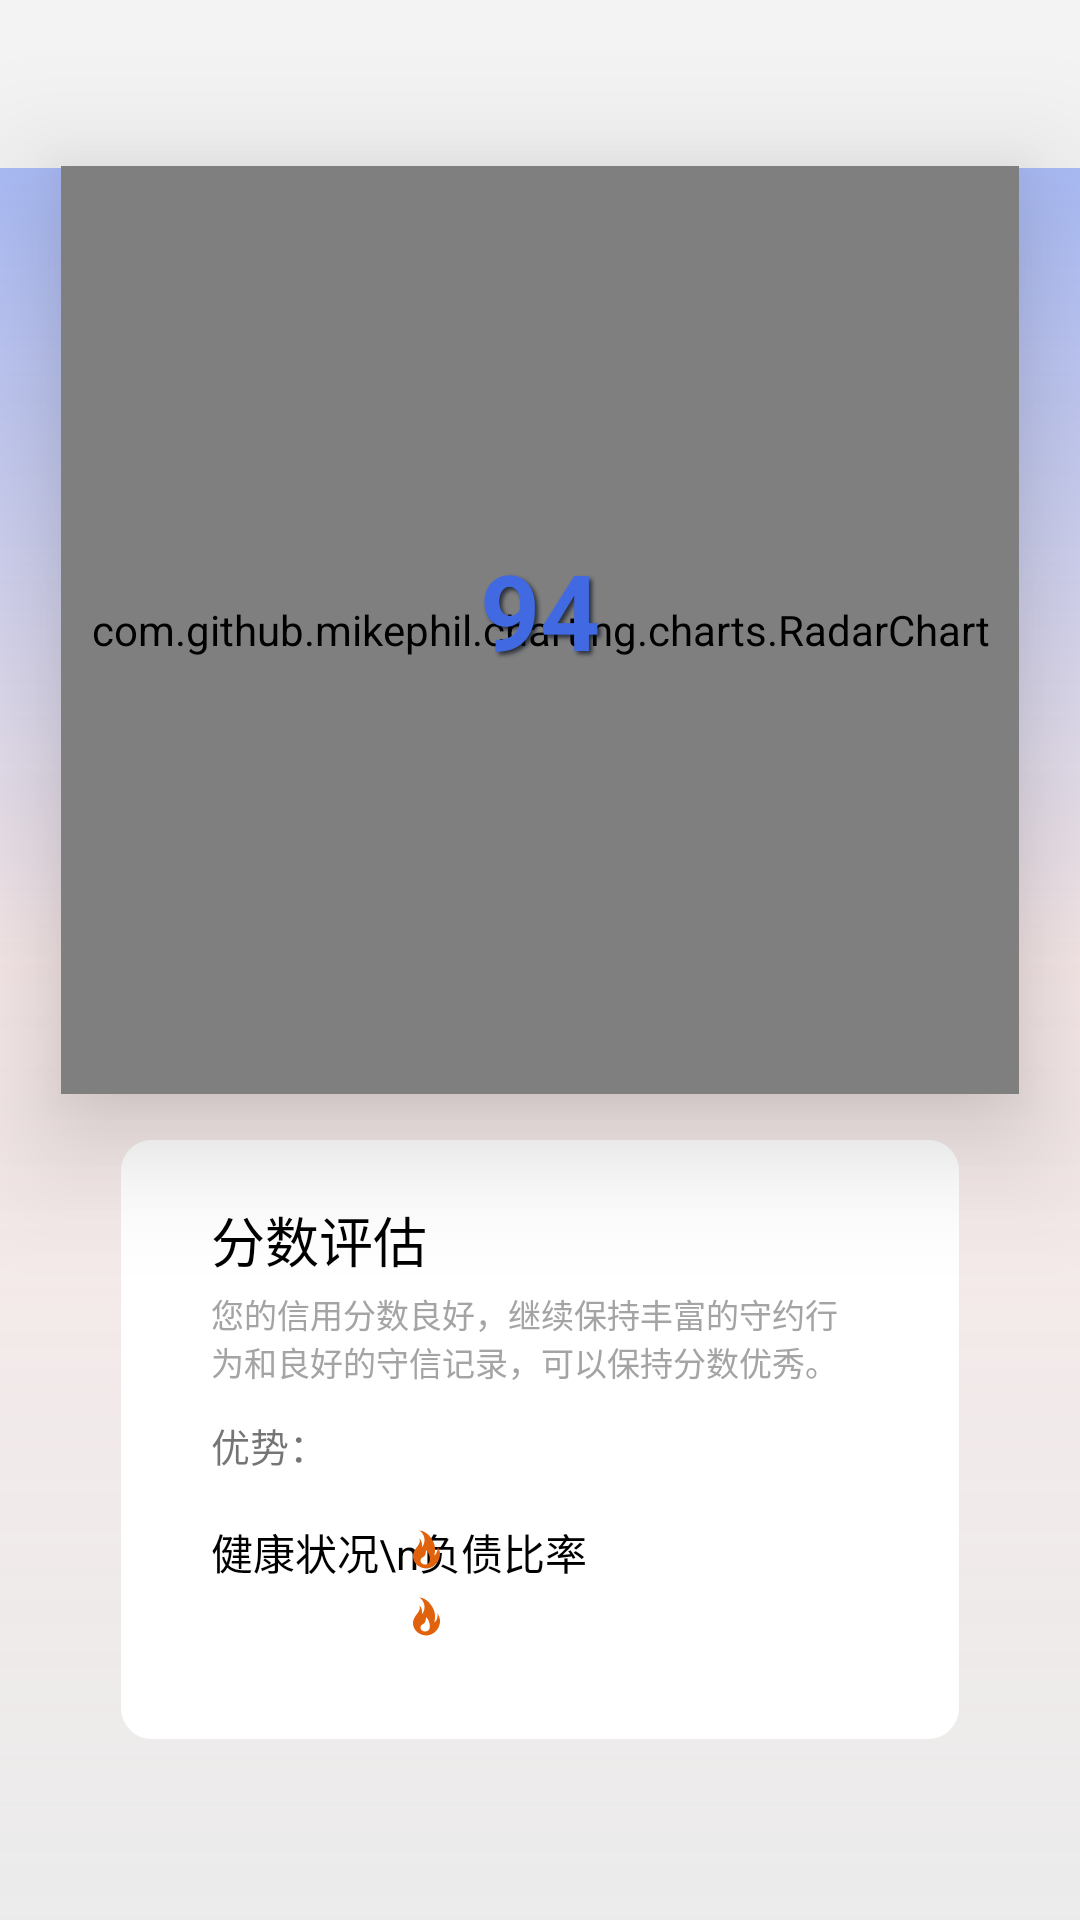

Android layout source for this screen:
<!-- AndroidManifest.xml: activity theme AppCompatTheme -->
<!-- res/layout/activity_success_score.xml -->
<?xml version="1.0" encoding="utf-8"?>
<RelativeLayout xmlns:android="http://schemas.android.com/apk/res/android"
    xmlns:app="http://schemas.android.com/apk/res-auto"
    xmlns:tools="http://schemas.android.com/tools"
    android:layout_width="match_parent"
    android:layout_height="match_parent"
    tools:context=".SuccessScoreActivity"
    android:background="@drawable/lcbgc1">

    <androidx.appcompat.widget.Toolbar
        android:id="@+id/tl_ssb"
        android:layout_width="match_parent"
        android:layout_height="wrap_content"
        app:titleTextAppearance="@style/TitleText"
        app:titleTextColor="@color/black"
        android:background="#F3F3F3"
        />

    <View
        android:id="@+id/ve_ssb1"
        android:layout_width="wrap_content"
        android:layout_height="250dp"
        android:layout_alignParentStart="true"
        android:layout_alignParentTop="true"
        android:layout_alignParentEnd="true"
        android:layout_marginStart="50dp"
        android:layout_marginTop="80dp"
        android:layout_marginEnd="50dp"
        android:background="@drawable/line5"
        android:translationZ="25dp"
        android:outlineAmbientShadowColor="#B309101D"
        />

    <TextView
        android:id="@+id/tv_ssb1"
        android:layout_width="wrap_content"
        android:layout_height="wrap_content"
        android:layout_alignStart="@+id/ve_ssb2"
        android:layout_alignTop="@+id/ve_ssb2"
        android:layout_marginStart="30dp"
        android:layout_marginTop="20dp"
        android:text="分数评估"
        android:translationZ="25dp"
        android:textSize="18dp"
        android:textColor="@color/black"
        />

    <TextView
        android:id="@+id/tv_ssb2"
        android:layout_width="wrap_content"
        android:layout_height="wrap_content"
        android:layout_alignStart="@+id/ve_ssb1"
        android:layout_alignTop="@+id/ve_ssb1"
        android:layout_alignEnd="@+id/ve_ssb1"
        android:layout_alignBottom="@+id/ve_ssb1"
        android:layout_marginStart="100dp"
        android:layout_marginTop="100dp"
        android:layout_marginEnd="100dp"
        android:layout_marginBottom="100dp"
        android:text="94"
        android:translationZ="30dp"
        android:textSize="35dp"
        android:textAlignment="center"
        android:textColor="@color/gbule"
        android:textStyle="bold"
        android:shadowRadius="3.0"
        android:shadowDx="3"
        android:shadowDy="3"
        android:shadowColor="#B309101D"
        />

    <TextView
        android:id="@+id/tv_ssb3"
        android:layout_width="wrap_content"
        android:layout_height="wrap_content"
        android:layout_alignStart="@+id/tv_ssb1"
        android:layout_alignTop="@+id/tv_ssb1"
        android:layout_alignEnd="@+id/ve_ssb2"
        android:layout_marginStart="0dp"
        android:layout_marginTop="30dp"
        android:layout_marginEnd="30dp"
        android:text="您的信用分数良好，继续保持丰富的守约行为和良好的守信记录，可以保持分数优秀。"
        android:textColor="#A4A4A5"
        android:textSize="11dp"
        android:translationZ="25dp" />

    <View
        android:id="@+id/ve_ssb2"
        android:layout_width="wrap_content"
        android:layout_height="wrap_content"
        android:layout_alignStart="@+id/ve_ssb1"
        android:layout_alignTop="@+id/ve_ssb1"
        android:layout_alignEnd="@+id/ve_ssb1"
        android:layout_alignBottom="@+id/ve_ssb1"
        android:layout_marginStart="-10dp"
        android:layout_marginTop="300dp"
        android:layout_marginEnd="-10dp"
        android:layout_marginBottom="-250dp"
        android:background="@drawable/shape_rect_white2"
        android:translationZ="0dp"
        android:outlineAmbientShadowColor="#B309101D"
        />


    

    <com.github.mikephil.charting.charts.RadarChart
        android:id="@+id/radar"
        android:layout_width="match_parent"
        android:layout_height="wrap_content"
        android:layout_alignStart="@+id/ve_ssb1"
        android:layout_alignTop="@+id/ve_ssb1"
        android:layout_alignEnd="@+id/ve_ssb1"
        android:layout_alignBottom="@+id/ve_ssb1"
        android:layout_marginStart="-30dp"
        android:layout_marginTop="-25dp"
        android:layout_marginEnd="-30dp"
        android:layout_marginBottom="-35dp"
        android:translationZ="25dp" />

    <TextView
        android:id="@+id/tv_ssb4"
        android:layout_width="wrap_content"
        android:layout_height="wrap_content"
        android:layout_below="@+id/tv_ssb3"
        android:layout_alignStart="@+id/tv_ssb3"
        android:layout_alignEnd="@+id/tv_ssb3"
        android:layout_alignBottom="@+id/tv_ssb3"
        android:layout_marginStart="0dp"
        android:layout_marginTop="10dp"
        android:layout_marginEnd="0dp"
        android:layout_marginBottom="-30dp"
        android:text="优势："
        android:textSize="13dp"/>

    <TextView
        android:id="@+id/tv_ssb5"
        android:layout_width="wrap_content"
        android:layout_height="wrap_content"
        android:layout_alignTop="@+id/tv_ssb4"
        android:layout_alignStart="@+id/tv_ssb4"
        android:layout_alignEnd="@+id/tv_ssb4"
        android:layout_alignBottom="@+id/tv_ssb4"
        android:layout_marginStart="0dp"
        android:layout_marginTop="35dp"
        android:layout_marginEnd="0dp"
        android:layout_marginBottom="-55dp"
        android:text="健康状况\n负债比率"
        android:textSize="14dp"
        android:textColor="@color/black"/>

    <ImageView
        android:layout_width="15dp"
        android:layout_height="15dp"
        android:layout_alignTop="@+id/tv_ssb5"
        android:layout_alignEnd="@+id/tv_ssb5"
        android:layout_marginEnd="140dp"
        android:layout_marginTop="2dp"
        android:src="@drawable/uppoint" />

    <ImageView
        android:layout_width="15dp"
        android:layout_height="15dp"
        android:layout_alignBottom="@+id/tv_ssb5"
        android:layout_alignEnd="@+id/tv_ssb5"
        android:layout_marginEnd="140dp"
        android:layout_marginBottom="0dp"
        android:src="@drawable/uppoint" />


    <Button
        android:id="@+id/but_ssb1"
        android:layout_width="wrap_content"
        android:layout_height="wrap_content"
        android:layout_alignStart="@+id/ve_ssb2"
        android:layout_alignTop="@+id/ve_ssb2"
        android:layout_alignEnd="@+id/ve_ssb2"
        android:layout_marginStart="20dp"
        android:layout_marginTop="270dp"
        android:layout_marginEnd="20dp"
        android:background="@drawable/butss_bc3"
        android:text="继     续"
        android:textSize="16dp"
        android:textColor="@color/white"
        />




</RelativeLayout>
<!-- resources referenced by this layout -->
<resources>
  <color name="black">#FF000000</color>
  <color name="gbule">#4169E1</color>
  <color name="white">#FFFFFFFF</color>
  <!-- drawable butss_bc3 (drawable) -->
  <?xml version="1.0" encoding="utf-8"?>
  <shape xmlns:android="http://schemas.android.com/apk/res/android">
  
      
  
      
  
      
  
      
  
      
  
      <gradient
          android:startColor="@color/gbule"
          android:centerColor="@color/gbule"
          android:endColor="@color/gbule"
          android:type="linear"
          android:angle="315" />
  
      <corners android:radius="15dp"/>
  
  
  </shape>
  <!-- drawable lcbgc1 (drawable) -->
  <?xml version="1.0" encoding="utf-8"?>
  <shape xmlns:android="http://schemas.android.com/apk/res/android">
  
      
  
      
  
      
  
      
  
      
  
      <gradient
          android:startColor="#80DCDCDC"
          android:centerColor="#95F5DCDC"
          android:endColor="#9BB3FB"
          android:type="linear"
          android:angle="90" />
  
      
  
  </shape>
  <!-- drawable line5 (drawable) -->
  <vector xmlns:android="http://schemas.android.com/apk/res/android"
      android:width="32dp"
      android:height="32dp"
      android:viewportWidth="173"
      android:viewportHeight="173">
    <path
        android:pathData="M85.59,0l-85.59,62.19l32.69,100.62l105.8,0l32.69,-100.62z"
        android:strokeWidth="0"
        android:fillColor="#55ffffff"
        android:fillType="evenOdd"
        android:strokeColor="#55ffffff"/>
  </vector>
  <!-- drawable shape_rect_white2 (drawable) -->
  <shape xmlns:android="http://schemas.android.com/apk/res/android" >
  
      
      <solid android:color="#FFFFFF" />
  
      
      <stroke
          android:width="0.1dp"
          android:color="#FFFFFF" />
  
      
      <corners android:radius="10dp" />
  
  </shape>
  <!-- drawable uppoint (drawable) -->
  <vector xmlns:android="http://schemas.android.com/apk/res/android"
      android:width="32dp"
      android:height="32dp"
      android:viewportWidth="1024"
      android:viewportHeight="1024">
    <path
        android:pathData="M819.2,599.1v40.8c-0.6,2 -1.3,4 -1.7,6 -4.1,21.6 -6.4,43.7 -12.7,64.6 -18.4,61.8 -52.9,113.2 -101.2,155.3 -37.2,32.4 -79.2,55.8 -127.2,67.3 -15.8,3.8 -32,6.1 -48,9h-40.2c-2,-0.6 -4,-1.5 -6,-1.7a300.6,300.6 0,0 1,-120.5 -33.4c-71.3,-36.9 -122.9,-91.7 -146.3,-170.7 -5,-16.9 -7.1,-34.6 -10.6,-51.9v-38.9c1.5,-9.6 2.8,-19.2 4.6,-28.8 7.6,-41.8 25.9,-78.8 50.2,-112.9 22.9,-32.2 47.1,-63.3 68.9,-96.3 23.5,-35.8 34.8,-75.4 28.2,-119l-3.8,-25.7 2.6,-0.6c52.4,55.6 60.9,123.9 53.4,197.7 1.9,-2 3.5,-3.5 4.7,-5.2 44.5,-60.9 63.6,-128.3 49.1,-203.6 -9.2,-48 -29.1,-91.1 -62.1,-126.9 -14.3,-15.5 -31.6,-28.2 -47.6,-42.2h16.5c1.4,0.6 2.6,1.5 4,1.7 29,2.5 56.2,11.5 82.1,24.3 59.3,29.1 107.3,72.1 147.5,124.6 59.1,77.2 97.5,162.9 105.1,261.5 2.9,37.6 -0.9,74.2 -10.8,110.3 -3.8,13.7 -9,26.9 -13.8,41.1 19.2,-8.3 33.7,-20.9 45,-37.3 33.6,-49.1 43,-103.7 35.3,-164.1 2.5,2.9 3.8,4.1 4.6,5.5 20.2,32.4 35.4,66.9 43.3,104.5 3.1,14.8 4.9,30.1 7.4,45.1zM502.9,527.2l-2.4,1.6c-1,14.9 -1.8,29.8 -3.2,44.7a175.6,175.6 0,0 1,-17.9 65c-12.8,25 -34.3,40.4 -58,52.8 -25.6,13.4 -41.7,32.5 -43.8,62.7 -2.2,31.1 7,57.2 31.7,76.2 23.2,17.9 50.2,23.7 78.8,22.7 45.7,-1.5 79.8,-23.6 93.5,-70 9.8,-33.3 8.2,-66.9 1.7,-100.4 -9,-46 -25.4,-88.8 -53.5,-126.4 -7.9,-10.5 -17.9,-19.4 -26.9,-29.1z"
        android:fillColor="#e0620d"/>
  </vector>
  <style name="TitleText">
      <item name="android:textSize">20sp</item>
      <item name="android:textStyle">bold</item>
      </style>
  <style name="AppCompatTheme" parent="Theme.AppCompat.Light.NoActionBar">
      </style>
</resources>
